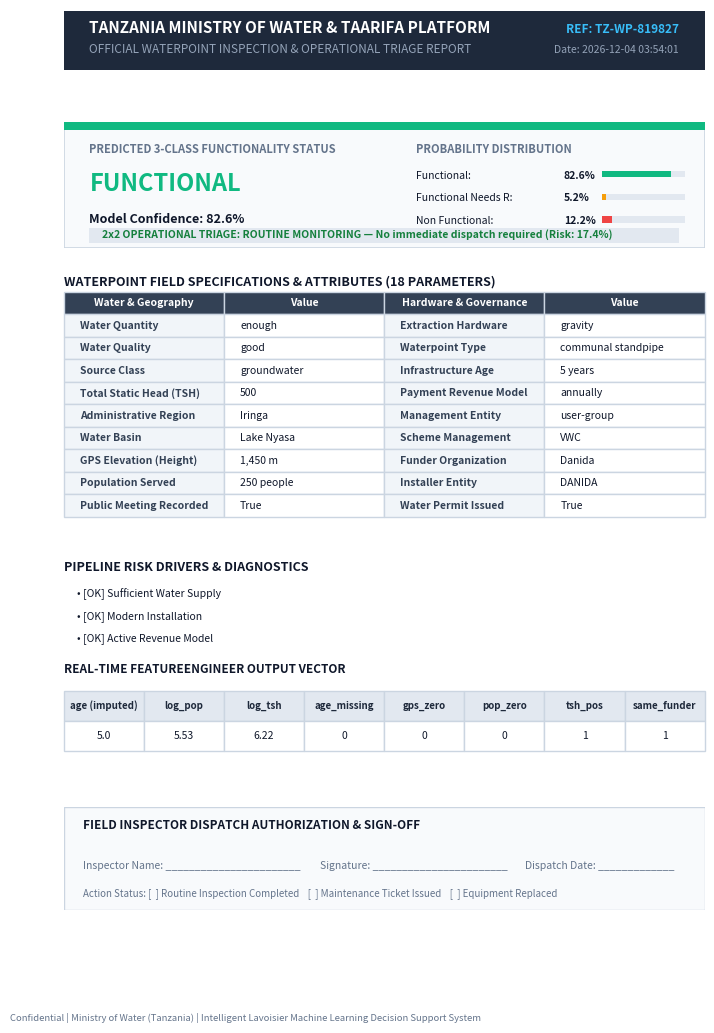

Write the Python code that produced this figure. (Note: this script raises an exception after producing the figure.)
import io
from datetime import datetime
import matplotlib
matplotlib.use("Agg")
import matplotlib.pyplot as plt
from matplotlib.backends.backend_pdf import PdfPages
import pandas as pd
import numpy as np

def generate_single_report_pdf(
    pred_label: str,
    probs: dict,
    needs_attention_prob: float,
    input_df: pd.DataFrame,
    diag_notes: list,
    engineered_row: pd.Series,
    use_group_median: bool,
) -> bytes:
    """
    Generate an official 1-page Portrait A4 (8.27 x 11.69 in)
    Waterpoint Field Inspection & Triage PDF Report.
    """
    row = input_df.iloc[0]
    
    # Palette
    palette = {
        "functional": "#10b981",              # Emerald green
        "functional needs repair": "#f59e0b", # Amber orange
        "non functional": "#ef4444",          # Crimson red
    }
    status_color = palette.get(pred_label, "#2563eb")
    c_dark = "#0f172a"
    c_muted = "#64748b"
    c_border = "#cbd5e1"
    c_bg_card = "#f8fafc"

    fig = plt.figure(figsize=(8.27, 11.69), dpi=150)
    fig.patch.set_facecolor("#ffffff")

    # Layout using gridspec:
    # 0: Header Banner (0.9)
    # 1: ML Prediction Outcome Card (1.6)
    # 2: Field Specifications Table (2.8)
    # 3: Risk Diagnostics & Engineered Features (2.6)
    # 4: Field Crew Dispatch Sign-off (1.5)
    gs = fig.add_gridspec(5, 1, height_ratios=[0.9, 1.7, 3.0, 2.7, 1.4], hspace=0.32)

    now_str = datetime.now().strftime("%Y-%m-%d %H:%M:%S")
    ref_id = f"TZ-WP-{abs(hash(str(row.to_dict()))) % 1000000:06d}"

    # -------------------------------------------------------------
    # 0. Header Banner
    # -------------------------------------------------------------
    ax_hdr = fig.add_subplot(gs[0])
    ax_hdr.axis("off")
    ax_hdr.set_xlim(0, 1)
    ax_hdr.set_ylim(0, 1)

    # Header title & branding
    hdr_bg = plt.Rectangle((0, 0.1), 1, 0.88, transform=ax_hdr.transAxes, facecolor="#1e293b", edgecolor="none")
    ax_hdr.add_patch(hdr_bg)
    ax_hdr.text(0.04, 0.65, "TANZANIA MINISTRY OF WATER & TAARIFA PLATFORM", transform=ax_hdr.transAxes, fontsize=11, fontweight="bold", color="#ffffff")
    ax_hdr.text(0.04, 0.35, "OFFICIAL WATERPOINT INSPECTION & OPERATIONAL TRIAGE REPORT", transform=ax_hdr.transAxes, fontsize=8.5, color="#94a3b8")
    ax_hdr.text(0.96, 0.65, f"REF: {ref_id}", transform=ax_hdr.transAxes, fontsize=8.5, fontweight="bold", color="#38bdf8", ha="right")
    ax_hdr.text(0.96, 0.35, f"Date: {now_str}", transform=ax_hdr.transAxes, fontsize=7.5, color="#94a3b8", ha="right")

    # -------------------------------------------------------------
    # 1. Prediction Outcome & Operational Triage Card
    # -------------------------------------------------------------
    ax_pred = fig.add_subplot(gs[1])
    ax_pred.axis("off")
    ax_pred.set_xlim(0, 1)
    ax_pred.set_ylim(0, 1)

    # Bordered card
    card_rect = plt.Rectangle((0, 0), 1, 1, transform=ax_pred.transAxes, facecolor=c_bg_card, edgecolor=c_border, linewidth=1.2)
    ax_pred.add_patch(card_rect)
    accent_bar = plt.Rectangle((0, 0.94), 1, 0.06, transform=ax_pred.transAxes, facecolor=status_color, edgecolor="none")
    ax_pred.add_patch(accent_bar)

    # Status & Confidence
    ax_pred.text(0.04, 0.76, "PREDICTED 3-CLASS FUNCTIONALITY STATUS", transform=ax_pred.transAxes, fontsize=8, fontweight="bold", color=c_muted)
    ax_pred.text(0.04, 0.45, pred_label.upper(), transform=ax_pred.transAxes, fontsize=17, fontweight="heavy", color=status_color)
    conf_pct = probs.get(pred_label, 0.0) * 100
    ax_pred.text(0.04, 0.20, f"Model Confidence: {conf_pct:.1f}%", transform=ax_pred.transAxes, fontsize=9, fontweight="bold", color=c_dark)

    # Probability mini-bars on right side of card
    ax_pred.text(0.55, 0.76, "PROBABILITY DISTRIBUTION", transform=ax_pred.transAxes, fontsize=8, fontweight="bold", color=c_muted)
    y_prob = 0.55
    for c_name, c_col in [("functional", palette["functional"]), ("functional needs repair", palette["functional needs repair"]), ("non functional", palette["non functional"])]:
        p_val = probs.get(c_name, 0.0)
        ax_pred.text(0.55, y_prob, f"{c_name.title()[:18]}:", transform=ax_pred.transAxes, fontsize=7.5, color=c_dark)
        ax_pred.text(0.78, y_prob, f"{p_val*100:.1f}%", transform=ax_pred.transAxes, fontsize=7.5, fontweight="bold", color=c_dark)
        # Bar track
        track = plt.Rectangle((0.84, y_prob+0.01), 0.13, 0.05, transform=ax_pred.transAxes, facecolor="#e2e8f0", edgecolor="none")
        ax_pred.add_patch(track)
        fill = plt.Rectangle((0.84, y_prob+0.01), 0.13 * min(1.0, p_val), 0.05, transform=ax_pred.transAxes, facecolor=c_col, edgecolor="none")
        ax_pred.add_patch(fill)
        y_prob -= 0.18

    # Triage action banner
    triage_txt = "ROUTINE MONITORING — No immediate dispatch required" if (pred_label == "functional" and needs_attention_prob < 0.45) else "URGENT DISPATCH — Maintenance crew required for preventive repair or overhaul"
    triage_bg = plt.Rectangle((0.04, 0.04), 0.92, 0.12, transform=ax_pred.transAxes, facecolor="#e2e8f0" if "ROUTINE" in triage_txt else "#fee2e2", edgecolor="none")
    ax_pred.add_patch(triage_bg)
    ax_pred.text(0.06, 0.08, f"2x2 OPERATIONAL TRIAGE: {triage_txt} (Risk: {needs_attention_prob*100:.1f}%)", transform=ax_pred.transAxes, fontsize=7.5, fontweight="bold", color="#15803d" if "ROUTINE" in triage_txt else "#b91c1c")

    # -------------------------------------------------------------
    # 2. Waterpoint Field Parameters Table (18 Features)
    # -------------------------------------------------------------
    ax_tbl = fig.add_subplot(gs[2])
    ax_tbl.axis("off")
    ax_tbl.set_title("WATERPOINT FIELD SPECIFICATIONS & ATTRIBUTES (18 PARAMETERS)", fontsize=9, fontweight="bold", color=c_dark, loc="left", pad=6)

    # 2 columns of 9 parameters each
    spec_data = [
        ("Water Quantity", str(row.get("quantity_group", "N/A")), "Extraction Hardware", str(row.get("extraction_type_class", "N/A"))),
        ("Water Quality", str(row.get("quality_group", "N/A")), "Waterpoint Type", str(row.get("waterpoint_type_group", "N/A"))),
        ("Source Class", str(row.get("source_class", "N/A")), "Infrastructure Age", f"{float(row.get('age', 0)):.0f} years"),
        ("Total Static Head (TSH)", f"{float(row.get('amount_tsh', 0)):,.0f}", "Payment Revenue Model", str(row.get("payment_type", "N/A"))),
        ("Administrative Region", str(row.get("region", "N/A")), "Management Entity", str(row.get("management_group", "N/A"))),
        ("Water Basin", str(row.get("basin", "N/A")), "Scheme Management", str(row.get("scheme_management", "N/A"))),
        ("GPS Elevation (Height)", f"{int(row.get('gps_height', 0)):,} m", "Funder Organization", str(row.get("funder", "N/A"))[:20]),
        ("Population Served", f"{int(row.get('population', 0)):,} people", "Installer Entity", str(row.get("installer", "N/A"))[:20]),
        ("Public Meeting Recorded", str(row.get("public_meeting", "N/A")), "Water Permit Issued", str(row.get("permit", "N/A"))),
    ]

    table_cells = []
    for r in spec_data:
        table_cells.append([r[0], r[1], r[2], r[3]])

    t_spec = ax_tbl.table(
        cellText=table_cells,
        colLabels=["Water & Geography", "Value", "Hardware & Governance", "Value"],
        loc="center",
        cellLoc="left",
    )
    t_spec.auto_set_font_size(False)
    t_spec.set_fontsize(7.5)
    t_spec.scale(1.0, 1.35)
    for (r, c), cell in t_spec.get_celld().items():
        cell.set_edgecolor(c_border)
        if r == 0:
            cell.set_facecolor("#334155")
            cell.set_text_props(color="#ffffff", fontweight="bold")
        else:
            if c in [0, 2]:
                cell.set_facecolor("#f1f5f9")
                cell.set_text_props(fontweight="semibold", color="#334155")
            else:
                cell.set_facecolor("#ffffff")
                cell.set_text_props(color=c_dark)

    # -------------------------------------------------------------
    # 3. Pipeline Diagnostics & FeatureEngineer Output
    # -------------------------------------------------------------
    ax_diag = fig.add_subplot(gs[3])
    ax_diag.axis("off")
    ax_diag.set_xlim(0, 1)
    ax_diag.set_ylim(0, 1)

    ax_diag.text(0, 0.95, "PIPELINE RISK DRIVERS & DIAGNOSTICS", fontsize=9, fontweight="bold", color=c_dark)
    
    y_diag = 0.82
    for note in diag_notes[:3]:
        # Strip markdown asterisks and emojis for clean PDF text
        clean_note = note.replace("**", "").replace("🚨 ", "[CRITICAL] ").replace("⚠️ ", "[WARNING] ").replace("✅ ", "[OK] ")
        ax_diag.text(0.02, y_diag, f"• {clean_note}", transform=ax_diag.transAxes, fontsize=7.5, color=c_dark)
        y_diag -= 0.11

    # Engineered Features Mini Table
    ax_diag.text(0, 0.44, "REAL-TIME FEATUREENGINEER OUTPUT VECTOR", fontsize=8.5, fontweight="bold", color=c_dark)
    fe_headers = ["age (imputed)", "log_pop", "log_tsh", "age_missing", "gps_zero", "pop_zero", "tsh_pos", "same_funder"]
    fe_vals = [
        str(round(float(engineered_row.get("age", 0)), 1)),
        str(round(float(engineered_row.get("log_pop", 0)), 2)),
        str(round(float(engineered_row.get("log_tsh", 0)), 2)),
        str(int(use_group_median)),
        str(int(engineered_row.get("gps_zero", 0))),
        str(int(engineered_row.get("pop_zero", 0))),
        str(int(engineered_row.get("tsh_pos", 0))),
        str(int(engineered_row.get("same_funder_installer", 0))),
    ]
    t_fe = ax_diag.table(
        cellText=[fe_vals],
        colLabels=fe_headers,
        bbox=[0, 0.05, 1, 0.30],
        cellLoc="center"
    )
    t_fe.auto_set_font_size(False)
    t_fe.set_fontsize(7.5)
    for (r, c), cell in t_fe.get_celld().items():
        cell.set_edgecolor(c_border)
        if r == 0:
            cell.set_facecolor("#e2e8f0")
            cell.set_text_props(fontweight="bold", color="#1e293b", fontsize=7.0)
        else:
            cell.set_facecolor("#ffffff")
            cell.set_text_props(color=c_dark, fontsize=7.5)

    # -------------------------------------------------------------
    # 4. Field Crew Dispatch Sign-off
    # -------------------------------------------------------------
    ax_sign = fig.add_subplot(gs[4])
    ax_sign.axis("off")
    ax_sign.set_xlim(0, 1)
    ax_sign.set_ylim(0, 1)

    sign_rect = plt.Rectangle((0, 0), 1, 1, transform=ax_sign.transAxes, facecolor="#f8fafc", edgecolor=c_border, linewidth=1.0)
    ax_sign.add_patch(sign_rect)
    ax_sign.text(0.03, 0.78, "FIELD INSPECTOR DISPATCH AUTHORIZATION & SIGN-OFF", fontsize=8.5, fontweight="bold", color=c_dark)
    
    # Signature blanks
    ax_sign.text(0.03, 0.40, "Inspector Name: _______________________", fontsize=7.5, color=c_muted)
    ax_sign.text(0.40, 0.40, "Signature: _______________________", fontsize=7.5, color=c_muted)
    ax_sign.text(0.72, 0.40, "Dispatch Date: _____________", fontsize=7.5, color=c_muted)
    ax_sign.text(0.03, 0.14, "Action Status: [  ] Routine Inspection Completed    [  ] Maintenance Ticket Issued    [  ] Equipment Replaced", fontsize=7, color=c_muted)

    # Footer note
    fig.text(0.06, 0.015, "Confidential | Ministry of Water (Tanzania) | Intelligent Lavoisier Machine Learning Decision Support System", fontsize=6.8, color=c_muted)

    buf = io.BytesIO()
    with PdfPages(buf) as pdf:
        pdf.savefig(fig, bbox_inches="tight")
        plt.close(fig)

    buf.seek(0)
    return buf.getvalue()

if __name__ == "__main__":
    sample_df = pd.DataFrame([{
        "amount_tsh": 500.0,
        "funder": "Danida",
        "gps_height": 1450,
        "installer": "DANIDA",
        "basin": "Lake Nyasa",
        "region": "Iringa",
        "population": 250,
        "public_meeting": "True",
        "scheme_management": "VWC",
        "permit": "True",
        "extraction_type_class": "gravity",
        "management_group": "user-group",
        "payment_type": "annually",
        "quality_group": "good",
        "quantity_group": "enough",
        "source_class": "groundwater",
        "waterpoint_type_group": "communal standpipe",
        "age": 5.0,
    }])
    sample_eng = pd.Series({
        "age": 5.0, "log_pop": 5.525, "log_tsh": 6.217,
        "gps_zero": 0, "pop_zero": 0, "tsh_pos": 1, "same_funder_installer": 1
    })
    pdf_out = generate_single_report_pdf(
        pred_label="functional",
        probs={"functional": 0.826, "functional needs repair": 0.052, "non functional": 0.122},
        needs_attention_prob=0.174,
        input_df=sample_df,
        diag_notes=["✅ Sufficient Water Supply", "✅ Modern Installation", "✅ Active Revenue Model"],
        engineered_row=sample_eng,
        use_group_median=False,
    )
    with open("scratch/test_single_inspection_report.pdf", "wb") as f:
        f.write(pdf_out)
    print("Single PDF report created! Size:", len(pdf_out), "bytes")
